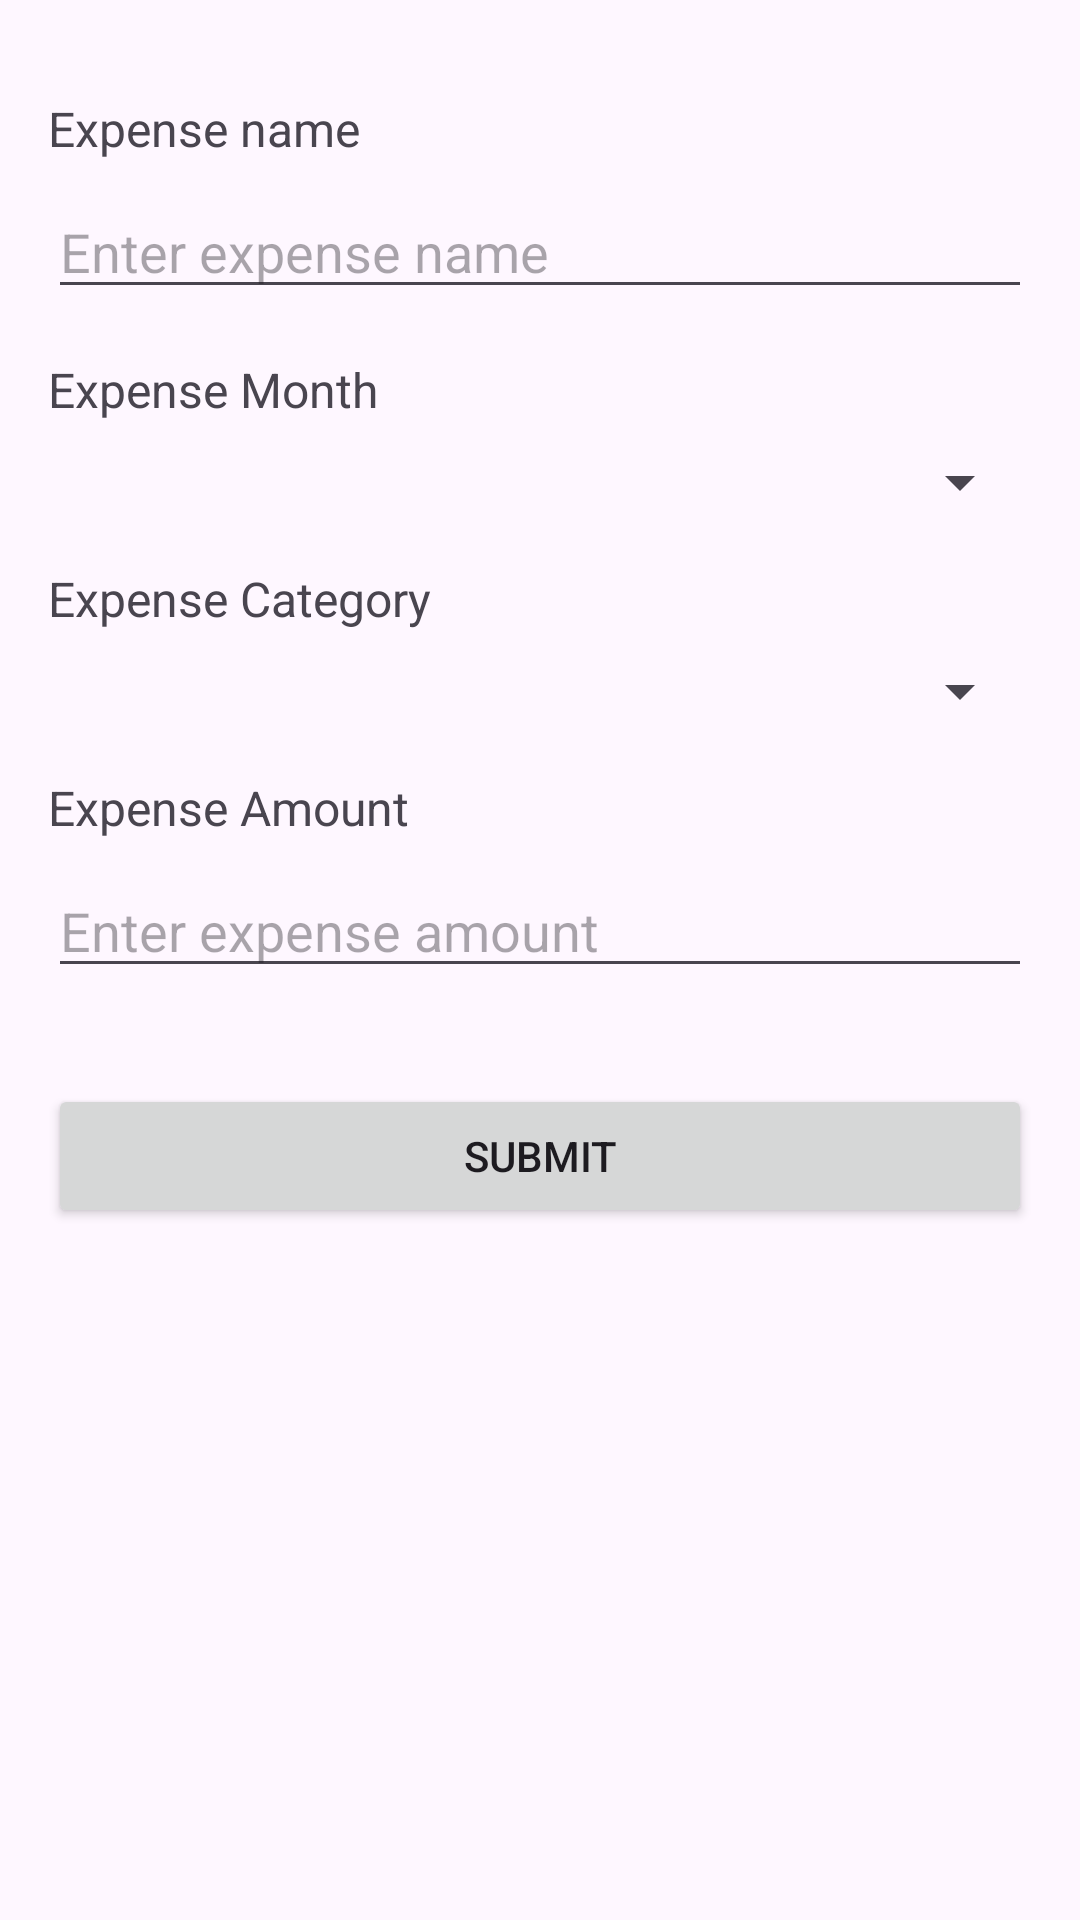

Write the Android layout XML for this screen, with the resource values it uses.
<!-- AndroidManifest.xml: application theme Theme.Pamopz -->
<!-- res/layout/activity_add_expense.xml -->
<?xml version="1.0" encoding="utf-8"?>
<androidx.constraintlayout.widget.ConstraintLayout xmlns:android="http://schemas.android.com/apk/res/android"
    xmlns:app="http://schemas.android.com/apk/res-auto"
    xmlns:tools="http://schemas.android.com/tools"
    android:layout_width="match_parent"
    android:layout_height="match_parent"
    tools:context=".AddExpenseActivity">

    
    <TextView
        android:id="@+id/textViewExpenseNameLabel"
        android:layout_width="wrap_content"
        android:layout_height="wrap_content"
        android:text="Expense name"
        android:textSize="16sp"
        android:layout_marginTop="32dp"
        app:layout_constraintStart_toStartOf="parent"
        app:layout_constraintTop_toTopOf="parent"
        android:layout_marginStart="16dp"/>

    <EditText
        android:id="@+id/editTextExpenseName"
        android:layout_width="0dp"
        android:layout_height="wrap_content"
        android:hint="Enter expense name"
        app:layout_constraintStart_toStartOf="parent"
        app:layout_constraintEnd_toEndOf="parent"
        app:layout_constraintTop_toBottomOf="@+id/textViewExpenseNameLabel"
        android:layout_marginStart="16dp"
        android:layout_marginEnd="16dp"
        android:layout_marginTop="8dp"/>

    
    <TextView
        android:id="@+id/textViewExpenseDateLabel"
        android:layout_width="wrap_content"
        android:layout_height="wrap_content"
        android:text="Expense Month"
        android:textSize="16sp"
        android:layout_marginTop="16dp"
        app:layout_constraintStart_toStartOf="parent"
        app:layout_constraintTop_toBottomOf="@+id/editTextExpenseName"
        android:layout_marginStart="16dp"/>

    <Spinner
        android:id="@+id/spinnerMonth"
        android:layout_width="0dp"
        android:layout_height="wrap_content"
        android:inputType="date"
        app:layout_constraintStart_toStartOf="parent"
        app:layout_constraintEnd_toEndOf="parent"
        app:layout_constraintTop_toBottomOf="@+id/textViewExpenseDateLabel"
        android:layout_marginStart="16dp"
        android:layout_marginEnd="16dp"
        android:layout_marginTop="8dp"/>

    
    <TextView
        android:id="@+id/textViewExpenseCategoryLabel"
        android:layout_width="wrap_content"
        android:layout_height="wrap_content"
        android:text="Expense Category"
        android:textSize="16sp"
        android:layout_marginTop="16dp"
        app:layout_constraintStart_toStartOf="parent"
        app:layout_constraintTop_toBottomOf="@+id/spinnerMonth"
        android:layout_marginStart="16dp"/>

    <Spinner
        android:id="@+id/spinnerExpenseCategory"
        android:layout_width="0dp"
        android:layout_height="wrap_content"
        app:layout_constraintStart_toStartOf="parent"
        app:layout_constraintEnd_toEndOf="parent"
        app:layout_constraintTop_toBottomOf="@+id/textViewExpenseCategoryLabel"
        android:layout_marginStart="16dp"
        android:layout_marginEnd="16dp"
        android:layout_marginTop="8dp"/>

    
    <TextView
        android:id="@+id/textViewExpenseAmountLabel"
        android:layout_width="wrap_content"
        android:layout_height="wrap_content"
        android:text="Expense Amount"
        android:textSize="16sp"
        android:layout_marginTop="16dp"
        app:layout_constraintStart_toStartOf="parent"
        app:layout_constraintTop_toBottomOf="@+id/spinnerExpenseCategory"
        android:layout_marginStart="16dp"/>

    <EditText
        android:id="@+id/editTextExpenseAmount"
        android:layout_width="0dp"
        android:layout_height="wrap_content"
        android:hint="Enter expense amount"
        android:inputType="numberDecimal"
        app:layout_constraintStart_toStartOf="parent"
        app:layout_constraintEnd_toEndOf="parent"
        app:layout_constraintTop_toBottomOf="@+id/textViewExpenseAmountLabel"
        android:layout_marginStart="16dp"
        android:layout_marginEnd="16dp"
        android:layout_marginTop="8dp"/>

    
    <Button
        android:id="@+id/buttonSubmitExpense"
        android:layout_width="0dp"
        android:layout_height="wrap_content"
        android:text="Submit"
        app:layout_constraintStart_toStartOf="parent"
        app:layout_constraintEnd_toEndOf="parent"
        app:layout_constraintTop_toBottomOf="@+id/editTextExpenseAmount"
        android:layout_marginStart="16dp"
        android:layout_marginEnd="16dp"
        android:layout_marginTop="32dp"/>
</androidx.constraintlayout.widget.ConstraintLayout>
<!-- resources referenced by this layout -->
<resources>
  <style name="Theme.Pamopz" parent="Base.Theme.Pamopz" />
  <style name="Base.Theme.Pamopz" parent="Theme.Material3.DayNight.NoActionBar">
          
          
      </style>
</resources>
